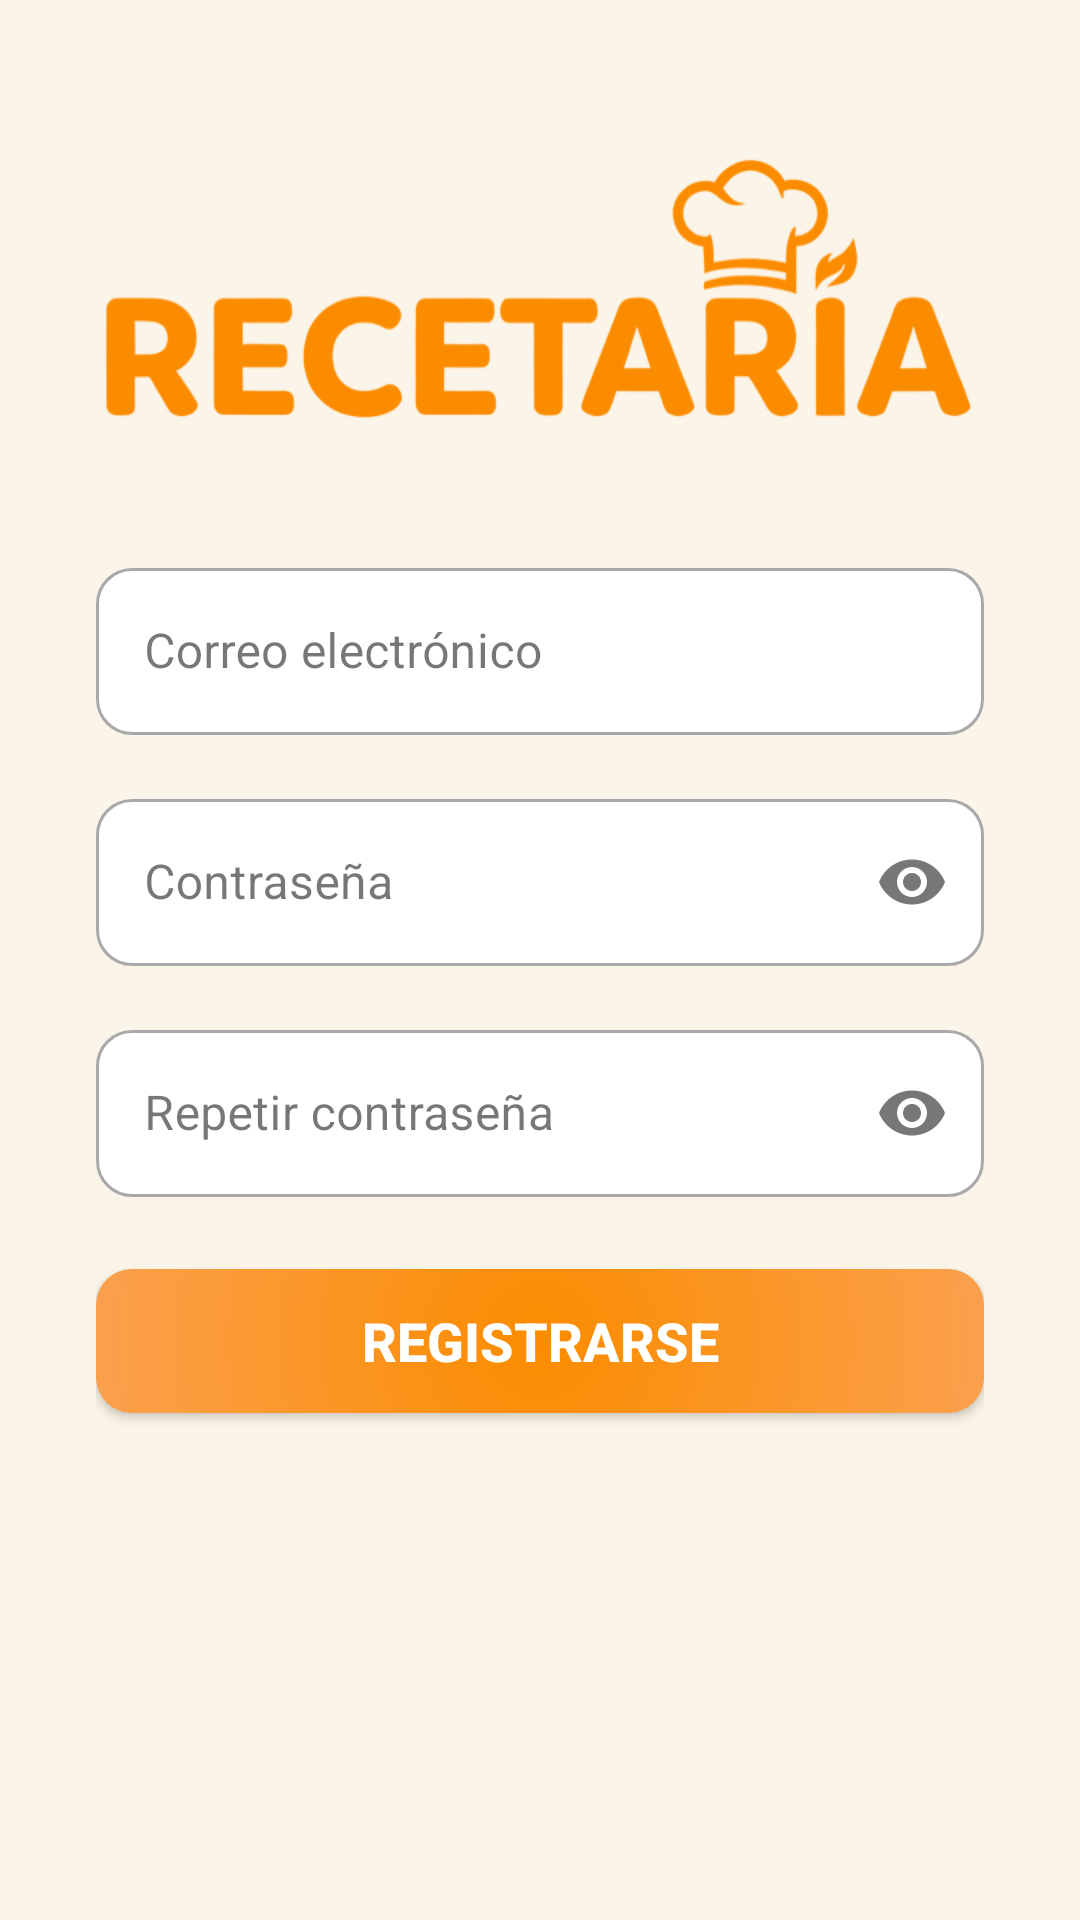

This screen was rendered from an Android layout file. Write that file and the resources it references.
<!-- AndroidManifest.xml: application theme Theme.RecetarIA -->
<!-- res/layout/activity_registro.xml -->
<?xml version="1.0" encoding="utf-8"?>
<ScrollView xmlns:android="http://schemas.android.com/apk/res/android"
    xmlns:app="http://schemas.android.com/apk/res-auto"
    android:layout_width="match_parent"
    android:layout_height="match_parent"
    android:fillViewport="true"
    android:background="@color/fondo_claro">

    <androidx.constraintlayout.widget.ConstraintLayout
        android:id="@+id/main"
        android:layout_width="match_parent"
        android:layout_height="wrap_content"
        android:padding="32dp">

        <ImageView
            android:id="@+id/imgLogoLogin"
            android:layout_width="match_parent"
            android:layout_height="wrap_content"
            android:layout_marginTop="16dp"
            android:adjustViewBounds="true"
            app:tint="@color/primario"

            android:contentDescription="@string/logotipo_recetaria"
            app:layout_constraintEnd_toEndOf="parent"
            app:layout_constraintStart_toStartOf="parent"
            app:layout_constraintTop_toTopOf="parent"
            app:srcCompat="@drawable/logo_principal" />


        <com.google.android.material.textfield.TextInputLayout
            android:id="@+id/tilEmail"
            style="@style/Widget.MaterialComponents.TextInputLayout.OutlinedBox"
            android:layout_width="0dp"
            android:layout_height="wrap_content"
            android:layout_marginTop="40dp"
            android:hint="@string/correo_electronico"
            app:boxCornerRadiusBottomEnd="12dp"
            app:boxCornerRadiusBottomStart="12dp"
            app:boxCornerRadiusTopEnd="12dp"
            app:boxBackgroundColor="@color/white"
            app:boxCornerRadiusTopStart="12dp"
            app:layout_constraintEnd_toEndOf="parent"
            app:layout_constraintStart_toStartOf="parent"
            app:layout_constraintTop_toBottomOf="@+id/imgLogoLogin">

            <com.google.android.material.textfield.TextInputEditText
                android:id="@+id/txtRegistroMail"
                android:layout_width="match_parent"
                android:layout_height="wrap_content"
                android:inputType="textEmailAddress" />
        </com.google.android.material.textfield.TextInputLayout>

        <com.google.android.material.textfield.TextInputLayout
            android:id="@+id/tilPassword"
            style="@style/Widget.MaterialComponents.TextInputLayout.OutlinedBox"
            android:layout_width="0dp"
            android:layout_height="wrap_content"
            android:layout_marginTop="16dp"
            android:hint="@string/password"
            app:boxBackgroundColor="@color/white"
            app:boxCornerRadiusBottomEnd="12dp"
            app:boxCornerRadiusBottomStart="12dp"
            app:boxCornerRadiusTopEnd="12dp"
            app:boxCornerRadiusTopStart="12dp"
            app:endIconMode="password_toggle"
            app:layout_constraintEnd_toEndOf="parent"
            app:layout_constraintStart_toStartOf="parent"
            app:layout_constraintTop_toBottomOf="@+id/tilEmail">

            <com.google.android.material.textfield.TextInputEditText
                android:id="@+id/txtRegistroPass"
                android:layout_width="match_parent"
                android:layout_height="wrap_content"
                android:inputType="textPassword" />
        </com.google.android.material.textfield.TextInputLayout>

        <com.google.android.material.textfield.TextInputLayout
            android:id="@+id/tilPassword2"
            style="@style/Widget.MaterialComponents.TextInputLayout.OutlinedBox"
            android:layout_width="0dp"
            android:layout_height="wrap_content"
            android:layout_marginTop="16dp"
            android:hint="@string/repita_contraseña"
            app:boxBackgroundColor="@color/white"
            app:boxCornerRadiusBottomEnd="12dp"
            app:boxCornerRadiusBottomStart="12dp"
            app:boxCornerRadiusTopEnd="12dp"
            app:boxCornerRadiusTopStart="12dp"
            app:endIconMode="password_toggle"
            app:layout_constraintEnd_toEndOf="parent"
            app:layout_constraintStart_toStartOf="parent"
            app:layout_constraintTop_toBottomOf="@+id/tilPassword">

            <com.google.android.material.textfield.TextInputEditText
                android:id="@+id/txtRegistroPass2"
                android:layout_width="match_parent"
                android:layout_height="wrap_content"
                android:inputType="textPassword" />
        </com.google.android.material.textfield.TextInputLayout>

        <androidx.appcompat.widget.AppCompatButton
            android:id="@+id/btnRegistro"
            android:layout_width="match_parent"
            android:layout_height="48dp"
            android:layout_marginTop="24dp"
            android:text="@string/btn_registro_registro"
            android:background="@drawable/gradiente"
            android:textSize="18sp"
            android:textColor="@color/white"
            android:textStyle="bold"
            app:layout_constraintEnd_toEndOf="parent"
            app:layout_constraintStart_toStartOf="parent"
            app:layout_constraintTop_toBottomOf="@+id/tilPassword2" />

        <ProgressBar
            android:id="@+id/registerProgress"
            style="?android:attr/progressBarStyleSmall"
            android:layout_width="wrap_content"
            android:layout_height="wrap_content"
            android:indeterminateTint="@color/white"
            android:visibility="gone"
            app:layout_constraintBottom_toBottomOf="@+id/btnRegistro"
            app:layout_constraintEnd_toEndOf="@+id/btnRegistro"
            app:layout_constraintStart_toStartOf="@+id/btnRegistro"
            app:layout_constraintTop_toTopOf="@+id/btnRegistro" />

    </androidx.constraintlayout.widget.ConstraintLayout>
</ScrollView>
<!-- resources referenced by this layout -->
<resources>
  <color name="fondo_claro">#FBF4E8</color>
  <color name="primario">#FB8C00</color>
  <color name="white">#FFFFFFFF</color>
  <!-- drawable gradiente (drawable) -->
  <?xml version="1.0" encoding="utf-8"?>
  <shape xmlns:android="http://schemas.android.com/apk/res/android"
      android:shape="rectangle">
  
      <gradient
          android:type="radial"
          android:startColor="@color/primario"
          android:endColor="#FAB291"
          android:gradientRadius="280dp"
          android:centerX="0.5"
          android:centerY="0.5"/>
      <corners
          android:radius="@dimen/radio_boton"
          />
  
  </shape>
  <!-- drawable logo_principal: png bitmap (drawable, 103754 bytes) -->
  <string name="btn_registro_registro">REGISTRARSE</string>
  <string name="correo_electronico">Correo electrónico</string>
  <string name="logotipo_recetaria">Logotipo Recetaria</string>
  <string name="password">Contraseña</string>
  <style name="Theme.RecetarIA" parent="Base.Theme.RecetarIA" />
  <dimen name="radio_boton">12dp</dimen>
  <style name="Base.Theme.RecetarIA" parent="Theme.Material3.DayNight.NoActionBar">
          <item name="android:statusBarColor">@color/primario</item>
          <item name="android:windowLightStatusBar">false</item>
          <item name="android:navigationBarColor">@color/fondo_claro</item>
          <item name="android:windowLightNavigationBar" tools:targetApi="o_mr1">true</item>
      </style>
</resources>
